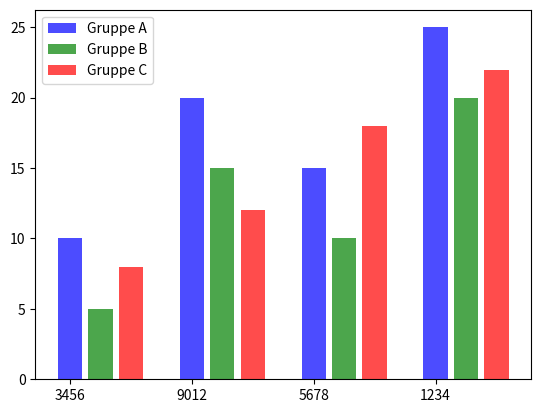

This chart was generated by the following Python code:
import numpy as np
import matplotlib.pyplot as plt


def format_long_labels(labels, k):                                                  # teilt lange Zahlen in mehrere Zeilen auf und schreibt sie untereinander
    formatted_labels = []
    for label in labels:
        split_label = '\n'.join([label[i:i+k] for i in range(0, len(label), k)])
        formatted_labels.append(split_label)
    return formatted_labels


def draw_barChart(S_keys, S_values_list, k, spacing=2, width=0.4, legend_labels=None):
    S_keys_length = np.arange(len(S_keys)) * spacing  # Abstand zwischen Bars vergrößern

    if legend_labels is None:
        legend_labels = [f"Werte {i+1}" for i in range(len(S_values_list))]

    colors = ['b', 'g', 'r', 'c', 'm', 'y', 'k']  # Farben für verschiedene Wertegruppen
    for i, S_values in enumerate(S_values_list):
        plt.bar(S_keys_length + i * (width + 0.1), S_values, align='center', alpha=0.7, width=width, label=legend_labels[i], color=colors[i % len(colors)])

    filtered_S_keys = [key[2:] for key in S_keys]
    print(filtered_S_keys)
    formatted_labels = format_long_labels(filtered_S_keys, k+1)

    plt.xticks(ticks=S_keys_length, labels=formatted_labels, ha='center')

    plt.legend()  # Legende anzeigen
    plt.show()



S_keys = ['123456', '789012', '345678', '901234']
S_values1 = [10, 20, 15, 25]  # Erste Datenreihe
S_values2 = [5, 15, 10, 20]   # Zweite Datenreihe
S_values3 = [8, 12, 18, 22]   # Dritte Datenreihe

draw_barChart(S_keys, [S_values1, S_values2, S_values3], k=3, legend_labels=["Gruppe A", "Gruppe B", "Gruppe C"])







